Run: headless pygame with SDL's dummy video driver; simulated clock (each Clock.tick advances the game by its frame time, no real sleeping); random seed 0; keys injected as events and as key.get_pressed() state; no mouse input.
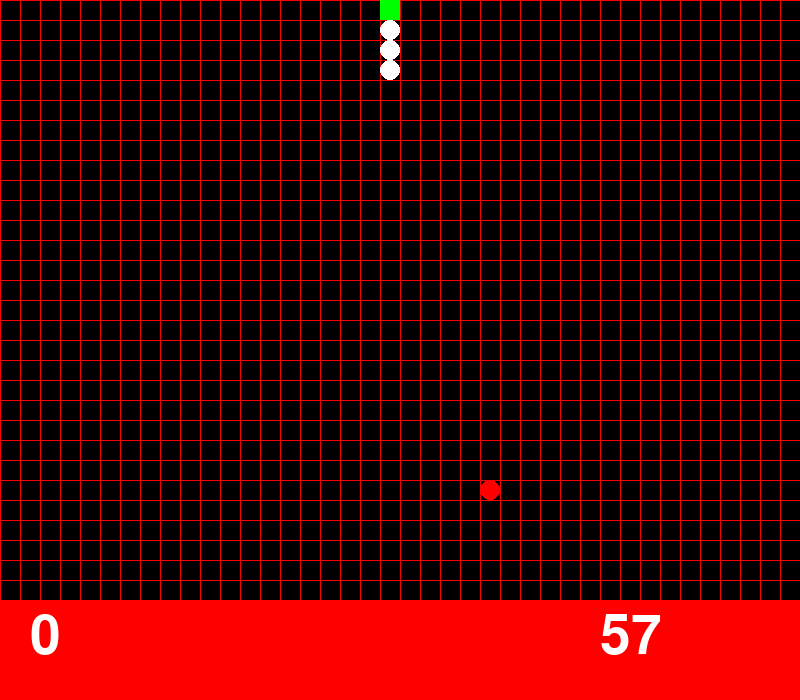
Frame 1 of 1 · flips 1–60 · no input (game ended)

The pygame program that drew these frames:

###########################
#File name: SnekV3.py
#Author: Jamie Zhang
##########################

from random import randint
import pygame
import time
pygame.init()
WIDTH = 800
HEIGHT= 700
gameWindow=pygame.display.set_mode((WIDTH,HEIGHT))
 
TOP = 0
BOTTOM = HEIGHT
MIDDLE = int(WIDTH/2.0)
WHITE = (255,255,255)
BLACK = (  0,  0,  0)
GREEN = (0,255,0)
RED = (255,0,0)
outline=0

headCLR = GREEN
segCLR = WHITE

font = pygame.font.SysFont("Arial",80)

#---------------------------------------#
# functions                             #
#---------------------------------------#
##def redrawGameWindow():
##    gameWindow.fill(BLACK)

def drawGrid(gridSize):
    gameWindow.fill(BLACK)
    pygame.draw.rect(gameWindow,RED,(0,600,WIDTH,100),outline)
    for x in range(0,WIDTH,gridSize):
        pygame.draw.line(gameWindow, RED, (x,0),(x,HEIGHT),1)
    for y in range(0,HEIGHT,gridSize):
        pygame.draw.line(gameWindow, RED, (0,y),(WIDTH,y),1)
    scoreText = font.render(str(score),1,WHITE)
    timerText = font.render(str(sec),1,WHITE)
    gameWindow.blit(scoreText,(30,610))
    gameWindow.blit(timerText,(600,610))

def drawSnake():
    for i in range(len(segX)): 
        pygame.draw.circle(gameWindow, segCLR, (segX[i], segY[i]), SEGMENT_R, outline)
    pygame.draw.rect(gameWindow,headCLR,(segX[0] - SEGMENT_R, segY[0] - SEGMENT_R,SEGMENT_R*2,SEGMENT_R*2), outline)


def borders():
    running = False
    if segX[0] >= 0 and segX[0] <= WIDTH and segY[0] >= 0 and segY[0] <= HEIGHT - 100:
        running = True
    return running

def noCollision():
    running = True
    for i in range(1, len(segX)):
        if segX[0] == segX[i] and segY[0] == segY[i]:
            running = False
    return running

def checkTimer():
    running = True
    if sec == 0:
        running = False
    return running

def spawnApple():
    for i in range(len(nom)):
        if nom[i]:
            pygame.draw.circle(gameWindow,RED,(applesX[i],applesY[i]),SEGMENT_R,outline)
    return nom

def drawAppleX():
    appX = randint(0, WIDTH/HSTEP - 1)
    appleX = appX * HSTEP + SEGMENT_R
    return appleX

def drawAppleY():
    appY = randint(0, (HEIGHT - 100)/VSTEP - 1)
    appleY = appY * VSTEP + SEGMENT_R
    return appleY

def snakeSpeed():
    if (len(eatenApples)) % 5 == 0:
        FPSIncrease = 2
    else:
        FPSIncrease = 0
    return FPSIncrease

    
    

#---------------------------------------#
# main program                          #
#---------------------------------------#
print ("Use the arrows keys to move")
print ("Eat as many apples as you can before the time runs out")

# snake's properties
SEGMENT_R = 10
HSTEP = 20
VSTEP = 20
stepX = 0
stepY = -VSTEP                         # initially the snake moves upwards
segX = [MIDDLE - SEGMENT_R]
segY = [BOTTOM - 100 - VSTEP*3 - SEGMENT_R]

# apple properties
applesX = [drawAppleX()]
applesY = [drawAppleY()]
nom = [True]
eatenApples = []

score = 0
totalSec = 60
sec = 60


for i in range(3):                      # add coordinates for the head and 3 segments
    segX.append(MIDDLE - SEGMENT_R)
    segY.append(BOTTOM - 100 - SEGMENT_R*2*3)

# time properties 
clock = pygame.time.Clock()
BEGIN_CLOCK = pygame.time.get_ticks()
BEGIN_APPLE = time.time()
PERIOD = 5
referenceTime = BEGIN_APPLE
FPS = 10

#---------------------------------------#

while noCollision() and borders() and checkTimer():
    elapsedClock = pygame.time.get_ticks() - BEGIN_CLOCK
    sec = totalSec - round(elapsedClock/1000)
    
    drawGrid(SEGMENT_R * 2)
    drawSnake()
    spawnApple()
    pygame.display.update()
    clock.tick(FPS)
    pygame.event.clear()
    
    keys = pygame.key.get_pressed()
    if keys[pygame.K_ESCAPE]:
        running = False
    if keys[pygame.K_LEFT] and stepX != HSTEP:
        stepX = -HSTEP
        stepY = 0
    elif keys[pygame.K_RIGHT] and stepX != -HSTEP:
        stepX = HSTEP
        stepY = 0
    elif keys[pygame.K_UP] and stepY != VSTEP:
        stepX = 0
        stepY = -VSTEP
    elif keys[pygame.K_DOWN] and stepY != -VSTEP:
        stepX = 0
        stepY = VSTEP

# move the segments
    lastIndex = len(segX)-1
    for i in range(lastIndex,0,-1):     # starting from the tail, and going backwards:
        segX[i]=segX[i-1]               # every segment takes the coordinates
        segY[i]=segY[i-1]               # of the previous one
# move the head
    segX[0] = segX[0] + stepX
    segY[0] = segY[0] + stepY

# detects if apple is eaten 
    for i in range(len(nom)):
        if nom[i] and segX[0] == applesX[i] and segY[0] == applesY[i]:
            nom.append(True)
            nom[i] = False
            applesX.append(drawAppleX())
            applesY.append(drawAppleY())
            eatenApples.append(nom[i])
            segX.append(segX[-1])  # if snake ate the apple, add a segment:        
            segY.append(segY[-1])
            score = score + 1
            FPS = FPS + snakeSpeed()
            
    elapsedApple = round(time.time() - referenceTime,1)
    if elapsedApple > PERIOD:
        nom.append(True)
        applesX.append(drawAppleX())
        applesY.append(drawAppleY())
        spawnApple()
        referenceTime = time.time()

            


#---------------------------------------#    
pygame.quit()
